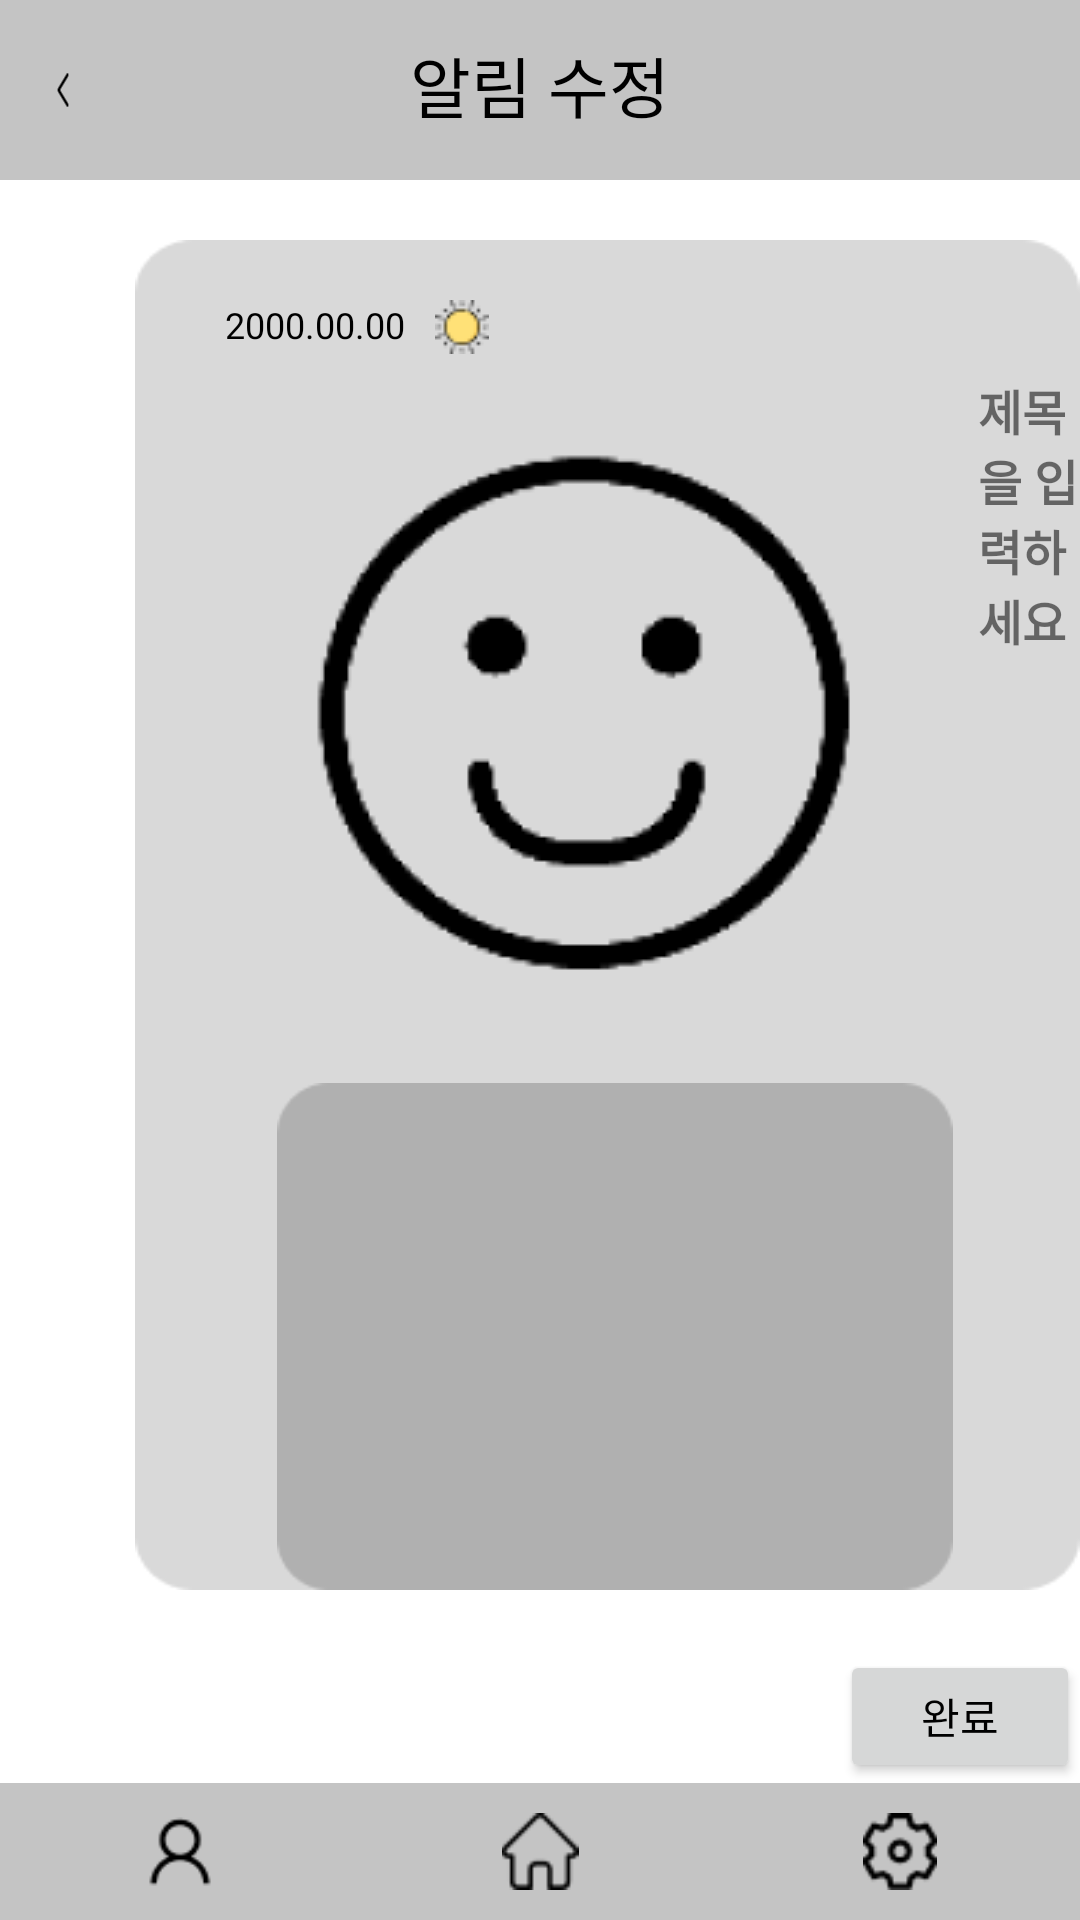

Layout XML and referenced resources for this Android screen:
<!-- AndroidManifest.xml: application theme Theme.MarusDiary -->
<!-- res/layout/click_delete_diary.xml -->
<?xml version="1.0" encoding="utf-8"?>
<LinearLayout xmlns:android="http://schemas.android.com/apk/res/android"
    android:layout_width="match_parent"
    android:layout_height="match_parent"
    xmlns:tools="http://schemas.android.com/tools"
    android:orientation="vertical"
    tools:context=".ClickDeleteDiary"
    android:background="@color/white">

    <FrameLayout
        android:layout_width="match_parent"
        android:layout_height="match_parent"
        android:layout_weight="1">

        <ImageView
            android:layout_width="match_parent"
            android:layout_height="60dp"
            android:background="@drawable/menu"/>

        <TextView
            android:layout_width="match_parent"
            android:layout_height="wrap_content"
            android:layout_marginTop="12dp"
            android:text="알림 수정"
            android:textColor="#000000"
            android:textSize="22sp"
            android:gravity="center"/>

        <ImageButton
            android:layout_width="12dp"
            android:layout_height="20dp"
            android:layout_marginTop="20dp"
            android:layout_marginLeft="15dp"
            android:background="@drawable/left_arrow" />

        <ImageButton
            android:id="@+id/delete"
            android:layout_width="wrap_content"
            android:layout_height="wrap_content"
            android:layout_marginTop="16dp"
            android:layout_marginLeft="370dp"
            android:background="@drawable/delete" />

        <LinearLayout
            android:layout_width="wrap_content"
            android:layout_height="450dp"
            android:orientation="vertical"
            android:layout_marginTop="80dp"
            android:layout_marginLeft="45dp"
            android:background="@drawable/diary_background">

            <TextView
                android:layout_width="wrap_content"
                android:layout_height="wrap_content"
                android:text="2000.00.00"
                android:layout_marginLeft="30dp"
                android:layout_marginTop="20dp"
                android:textSize="12dp"
                android:drawableEnd="@drawable/weather"
                android:drawablePadding="10dp"
                android:textColor="@color/black" />

            <TextView
                android:layout_width="wrap_content"
                android:layout_height="wrap_content"
                android:text="제목을 입력하세요"
                android:drawableStart="@drawable/mood"
                android:drawablePadding="5dp"
                android:textSize="16dp"
                android:textStyle="bold"
                android:layout_marginLeft="27dp"
                android:layout_marginTop="7dp" />


            <ImageView
                android:id="@+id/imgv1"
                android:src="@drawable/photo"
                android:layout_width="wrap_content"
                android:layout_height="wrap_content"
                android:layout_marginTop="10dp"
                android:layout_marginLeft="30dp"/>

            <TextView
                android:layout_width="wrap_content"
                android:layout_height="wrap_content"
                android:text="내용을 입력하세요(최대 1000자)"
                android:textColor="@color/black"
                android:textSize="12dp"
                android:layout_marginTop="10dp"
                android:layout_marginLeft="35dp"/>


        </LinearLayout>

        <Button
            android:id="@+id/showBtn"
            android:layout_width="wrap_content"
            android:layout_height="wrap_content"
            android:layout_marginTop="550dp"
            android:layout_marginLeft="280dp"
            android:textColor="@color/black"
            android:text="완료"/>


    </FrameLayout>
    
    <LinearLayout
        android:layout_width="match_parent"
        android:layout_height="match_parent"
        android:background="@drawable/menu"
        android:layout_weight="13">
        <RelativeLayout
            android:layout_width="match_parent"
            android:layout_height="match_parent"
            android:padding="10dp"
            android:layout_weight="1">
            <ImageView
                android:id="@+id/new_image_view"
                android:layout_width="match_parent"
                android:layout_height="wrap_content"
                android:layout_centerVertical="true"
                android:src="@drawable/mypage" />
        </RelativeLayout>
        <RelativeLayout
            android:layout_width="match_parent"
            android:layout_height="match_parent"
            android:padding="10dp"
            android:layout_weight="1">

            <ImageView
                android:id="@+id/money_off_image_view"
                android:layout_width="match_parent"
                android:layout_height="wrap_content"
                android:layout_centerVertical="true"
                android:src="@drawable/home" />
        </RelativeLayout>
        <RelativeLayout
            android:layout_width="match_parent"
            android:layout_height="match_parent"
            android:padding="10dp"
            android:layout_weight="1">

            <ImageView
                android:id="@+id/home_image_view"
                android:layout_width="match_parent"
                android:layout_height="wrap_content"
                android:layout_centerVertical="true"
                android:src="@drawable/setting" />
        </RelativeLayout>
    </LinearLayout>

</LinearLayout>
<!-- resources referenced by this layout -->
<resources>
  <color name="black">#FF000000</color>
  <color name="white">#FFFFFFFF</color>
  <!-- drawable delete: png bitmap (drawable, 562 bytes) -->
  <!-- drawable diary_background: png bitmap (drawable, 2440 bytes) -->
  <!-- drawable home: png bitmap (drawable, 465 bytes) -->
  <!-- drawable left_arrow: png bitmap (drawable, 407 bytes) -->
  <!-- drawable menu: png bitmap (drawable, 276 bytes) -->
  <!-- drawable mood: png bitmap (drawable, 8205 bytes) -->
  <!-- drawable mypage: png bitmap (drawable, 899 bytes) -->
  <!-- drawable photo: png bitmap (drawable, 1254 bytes) -->
  <!-- drawable setting: png bitmap (drawable, 725 bytes) -->
  <!-- drawable weather: png bitmap (drawable, 657 bytes) -->
  <style name="Theme.MarusDiary" parent="Theme.MaterialComponents.Light.NoActionBar">
          
          <item name="colorPrimary">#DBDBDB</item>
          <item name="colorPrimaryVariant">@color/purple_700</item>
          <item name="colorOnPrimary">@color/white</item>
          
          <item name="colorSecondary">@color/teal_200</item>
          <item name="colorSecondaryVariant">@color/teal_700</item>
          <item name="colorOnSecondary">@color/black</item>
          
          <item name="android:statusBarColor">?attr/colorPrimaryVariant</item>
          
          <item name="windowActionBar">false</item>
          <item name="windowNoTitle">true</item>
  
      </style>
  <color name="purple_700">#FF3700B3</color>
  <color name="teal_200">#FF03DAC5</color>
  <color name="teal_700">#FF018786</color>
</resources>
